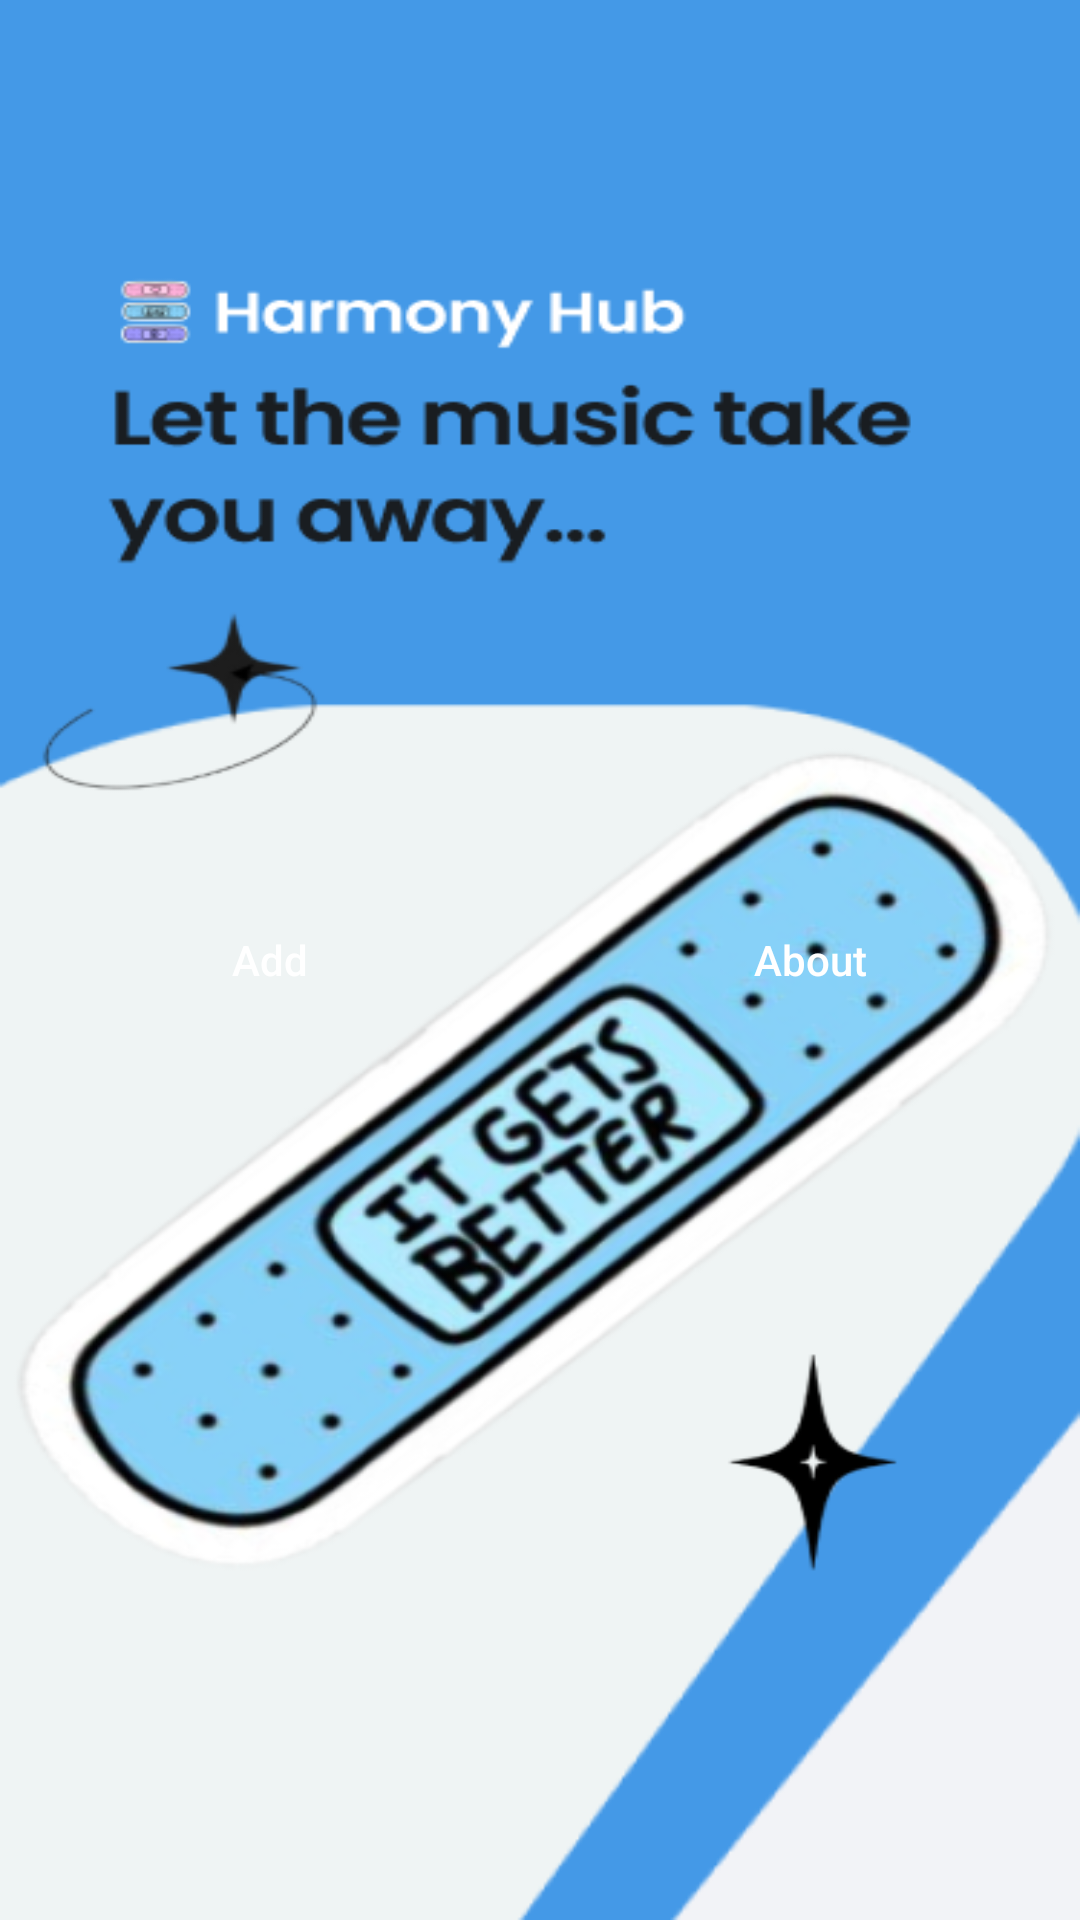

Reconstruct the res/layout file that produces this screen, plus the resources it refers to.
<!-- AndroidManifest.xml: application theme splash_screen -->
<!-- res/layout/more_features.xml -->
<?xml version="1.0" encoding="utf-8"?>
<LinearLayout xmlns:android="http://schemas.android.com/apk/res/android"
    xmlns:app="http://schemas.android.com/apk/res-auto"
    android:orientation="horizontal"
    android:layout_width="wrap_content"
    android:layout_height="wrap_content">











































        <com.google.android.material.button.MaterialButton
            android:id="@+id/AddToPNBtn"
            android:layout_width="0dp"
            android:layout_height="match_parent"
            app:icon="@drawable/favourite_empty_icon"
            android:text="@string/add_song"
            app:iconGravity="top"
            android:background="?attr/selectableItemBackground"
            android:textAllCaps="false"
            android:layout_weight="1"
            style="@style/Widget.AppCompat.Button.Borderless"
            android:textColor="@color/white"
            app:iconTint="@color/white"/>


        <com.google.android.material.button.MaterialButton
            android:id="@+id/infoBtn"
            android:layout_width="0dp"
            android:layout_height="match_parent"
            app:icon="@drawable/about_icon"
            android:text="@string/about"
            app:iconGravity="top"
            android:background="?attr/selectableItemBackground"
            android:textAllCaps="false"
            android:layout_weight="1"
            style="@style/Widget.AppCompat.Button.Borderless"
            android:textColor="@color/white"
            app:iconTint="@color/white"/>


</LinearLayout>
<!-- resources referenced by this layout -->
<resources>
  <color name="black">#FF000000</color>
  <color name="white">#FFFFFFFF</color>
  <!-- drawable share_icon (drawable) -->
  <vector android:autoMirrored="true" android:height="24dp"
      android:tint="@color/white" android:viewportHeight="24"
      android:viewportWidth="24" android:width="24dp" xmlns:android="http://schemas.android.com/apk/res/android">
      <path android:fillColor="@android:color/white" android:pathData="M16,5l-1.42,1.42 -1.59,-1.59L12.99,16h-1.98L11.01,4.83L9.42,6.42 8,5l4,-4 4,4zM20,10v11c0,1.1 -0.9,2 -2,2L6,23c-1.11,0 -2,-0.9 -2,-2L4,10c0,-1.11 0.89,-2 2,-2h3v2L6,10v11h12L18,10h-3L15,8h3c1.1,0 2,0.89 2,2z"/>
  </vector>
  <string name="about">About</string>
  <string name="add_song">Add</string>
  <style name="splash_screen" parent="Theme.MaterialComponents.Light.NoActionBar">
          <item name="android:windowBackground">@drawable/splash_screen</item>
          <item name="android:forceDarkAllowed" tools:targetApi="q">false</item>
          <item name="android:statusBarColor">@color/cool_blue</item>
      </style>
  <!-- drawable splash_screen (drawable) -->
  <?xml version="1.0" encoding="utf-8"?>
  <layer-list xmlns:android="http://schemas.android.com/apk/res/android">
      <item android:drawable="@drawable/onboarding_official" />
  </layer-list>
  <color name="cool_blue">#4499E7</color>
  <!-- drawable onboarding_official: png bitmap (drawable, 138265 bytes) -->
</resources>
